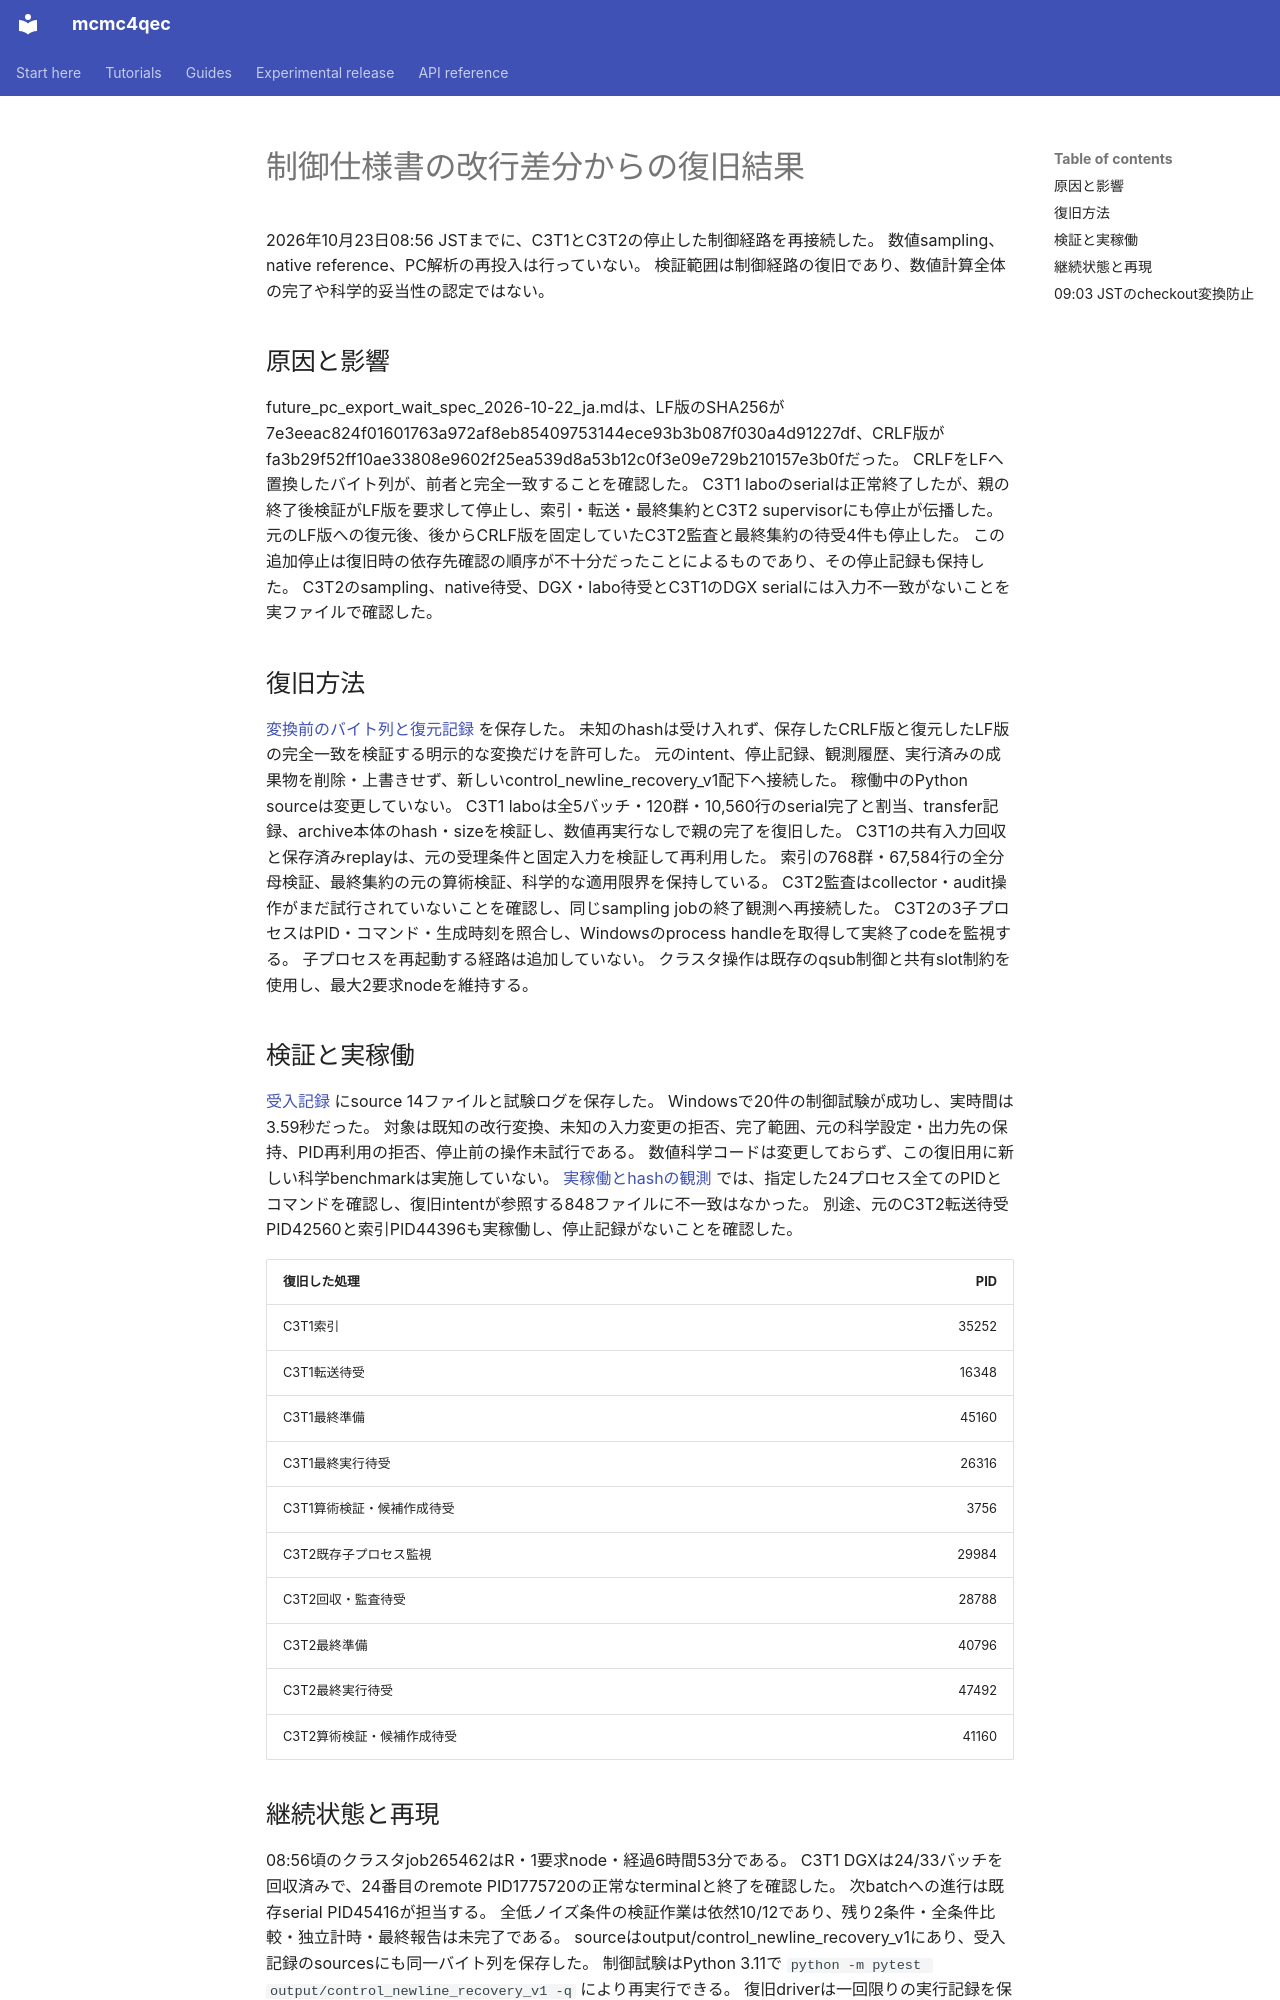

repository: junichiharuna/mcmc4qec · page: wp/control_newline_recovery_result_2026-10-23_ja/index.html · generator: mkdocs

# 制御仕様書の改行差分からの復旧結果

2026年10月23日08:56 JSTまでに、C3T1とC3T2の停止した制御経路を再接続した。
数値sampling、native reference、PC解析の再投入は行っていない。
検証範囲は制御経路の復旧であり、数値計算全体の完了や科学的妥当性の認定ではない。

## 原因と影響

future_pc_export_wait_spec_2026-10-22_ja.mdは、LF版のSHA256が7e3eeac824f01601763a972af8eb85409753144ece93b3b087f030a4d91227df、CRLF版がfa3b29f52ff10ae33808e9602f25ea539d8a53b12c0f3e09e729b210157e3b0fだった。
CRLFをLFへ置換したバイト列が、前者と完全一致することを確認した。
C3T1 laboのserialは正常終了したが、親の終了後検証がLF版を要求して停止し、索引・転送・最終集約とC3T2 supervisorにも停止が伝播した。
元のLF版への復元後、後からCRLF版を固定していたC3T2監査と最終集約の待受4件も停止した。
この追加停止は復旧時の依存先確認の順序が不十分だったことによるものであり、その停止記録も保持した。
C3T2のsampling、native待受、DGX・labo待受とC3T1のDGX serialには入力不一致がないことを実ファイルで確認した。

## 復旧方法

[変換前のバイト列と復元記録](data_tile_validation_2026-10-17/control_newline_restoration_v1/restored.json) を保存した。
未知のhashは受け入れず、保存したCRLF版と復元したLF版の完全一致を検証する明示的な変換だけを許可した。
元のintent、停止記録、観測履歴、実行済みの成果物を削除・上書きせず、新しいcontrol_newline_recovery_v1配下へ接続した。
稼働中のPython sourceは変更していない。
C3T1 laboは全5バッチ・120群・10,560行のserial完了と割当、transfer記録、archive本体のhash・sizeを検証し、数値再実行なしで親の完了を復旧した。
C3T1の共有入力回収と保存済みreplayは、元の受理条件と固定入力を検証して再利用した。
索引の768群・67,584行の全分母検証、最終集約の元の算術検証、科学的な適用限界を保持している。
C3T2監査はcollector・audit操作がまだ試行されていないことを確認し、同じsampling jobの終了観測へ再接続した。
C3T2の3子プロセスはPID・コマンド・生成時刻を照合し、Windowsのprocess handleを取得して実終了codeを監視する。
子プロセスを再起動する経路は追加していない。
クラスタ操作は既存のqsub制御と共有slot制約を使用し、最大2要求nodeを維持する。

## 検証と実稼働

[受入記録](data_tile_validation_2026-10-17/control_newline_recovery_acceptance_v1/accepted.json) にsource 14ファイルと試験ログを保存した。
Windowsで20件の制御試験が成功し、実時間は3.59秒だった。
対象は既知の改行変換、未知の入力変更の拒否、完了範囲、元の科学設定・出力先の保持、PID再利用の拒否、停止前の操作未試行である。
数値科学コードは変更しておらず、この復旧用に新しい科学benchmarkは実施していない。
[実稼働とhashの観測](data_tile_validation_2026-10-17/control_newline_recovery_observation_v1.json) では、指定した24プロセス全てのPIDとコマンドを確認し、復旧intentが参照する848ファイルに不一致はなかった。
別途、元のC3T2転送待受PID42560と索引PID44396も実稼働し、停止記録がないことを確認した。

| 復旧した処理 | PID |
|---|---:|
| C3T1索引 | 35252 |
| C3T1転送待受 | 16348 |
| C3T1最終準備 | 45160 |
| C3T1最終実行待受 | 26316 |
| C3T1算術検証・候補作成待受 | 3756 |
| C3T2既存子プロセス監視 | 29984 |
| C3T2回収・監査待受 | 28788 |
| C3T2最終準備 | 40796 |
| C3T2最終実行待受 | 47492 |
| C3T2算術検証・候補作成待受 | 41160 |
